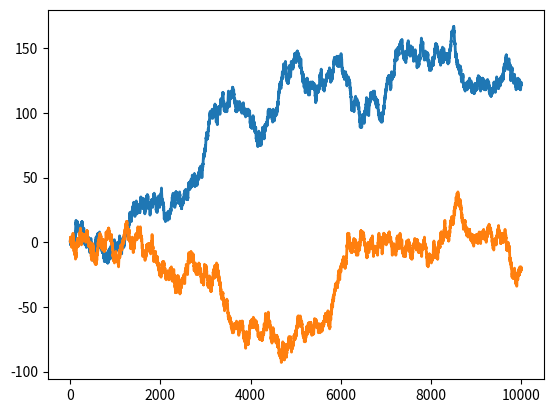
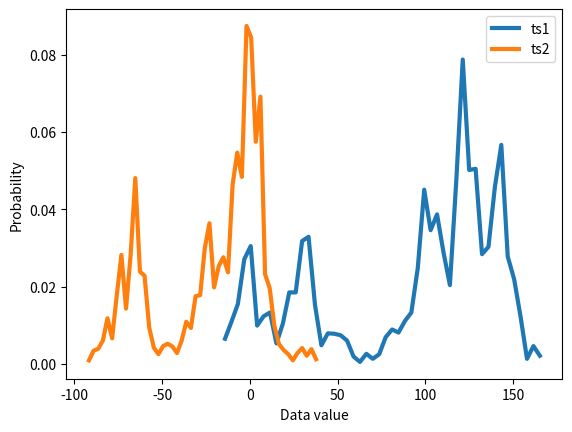

Write the Python code that produced these figures, in order.
#!/usr/bin/env python
# coding: utf-8

# # COURSE: Master statistics and machine learning: Intuition, Math, code
# ##### COURSE URL: udemy.com/course/statsml_x/?couponCode=202509 
# ## SECTION: Probability theory
# ### VIDEO: Compute probability mass functions
# #### TEACHER: Mike X Cohen, sincxpress.com

# In[ ]:


# import libraries
import matplotlib.pyplot as plt
import numpy as np


# In[ ]:



## re-run marble jar code from "compute probabilities"


# In[ ]:


## compute empirical probability function

# continous signal (technically discrete!)
N = 10004
datats1 = np.cumsum(np.sign(np.random.randn(N)))
datats2 = np.cumsum(np.sign(np.random.randn(N)))

# let's see what they look like
plt.plot(np.arange(N),datats1,linewidth=2)
plt.plot(np.arange(N),datats2,linewidth=2)
plt.show()


# discretize using histograms
nbins = 50

y,x = np.histogram(datats1,nbins)
x1 = (x[1:]+x[:-1])/2
y1 = y/sum(y)

y,x = np.histogram(datats2,nbins)
x2 = (x[1:]+x[:-1])/2
y2 = y/sum(y)


plt.plot(x1,y1, x2,y2,linewidth=3)
plt.legend(('ts1','ts2'))
plt.xlabel('Data value')
plt.ylabel('Probability')
plt.show()
